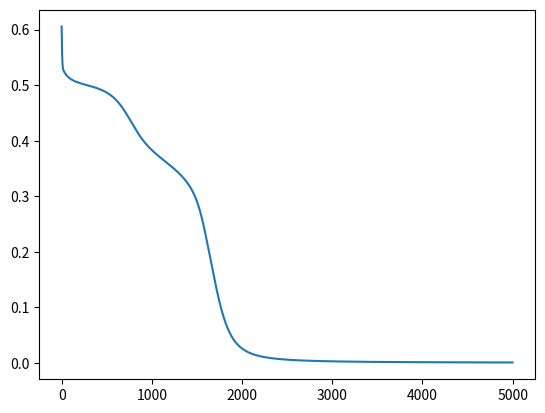

Generate this figure with matplotlib:
# [redacted]
# XOR Problem by Neural Network
# model: 2 -> 4 -> 1

import numpy as np
from matplotlib import pyplot as plt


def sigmoid(x):
    return 1 / (1 + np.exp(-x))


def sigmoid_d(x):
    return x * (1 - x)


def my_sigmoid(x, c):
    return c / (1 + np.exp(-x))


def my_sigmoid_d(x, c):
    return x * (1 - x / c)


def loss(target, y):
    return 1/2 * (target - y)**2


class nn():
    def __init__(self):
        self.lr = 0.1

        # Train Dataset
        self.input = np.array([[0, 0], [0, 1], [1, 0], [1, 1]])
        self.target = np.array([[0], [1], [1], [0]])

        # Weight 초기화
        self.W0 = np.random.normal(0, 1, size=(2, 4))
        self.W1 = np.random.normal(0, 1, size=(4, 1))
        # self.W0 = np.random.uniform(size=(2, 4))
        # self.W1 = np.random.uniform(size=(4, 1))

        # Bias 초기화
        self.B0 = np.random.normal(0, 1, size=(1, 4))
        self.B1 = np.random.normal(0, 1, size=(1, 1))

        # Activity function 변수 c 초기화
        self.C0 = np.ones((1, 4))
        # self.C0 += 1
        self.C1 = np.ones((1, 1))
        # self.C1 += 1

        self.loss_sum = np.array([])

    # def forward(self):

    # def backward(self):

    def learning(self, epoch):
        for _ in range(epoch):
            # forward
            self.Z1 = np.dot(self.input, self.W0)               # (1,2) x (2,4) = (1,4)
            self.Z1 += self.B0
            # self.X1 = self.sigmoid(self.Z1)  # (1,4)
            self.X1 = my_sigmoid(self.Z1, self.C0)              # (1,4)

            self.Z2 = np.dot(self.X1, self.W1)                  # (1,4) x (4,1) = (1,1)
            self.Z2 += self.B1
            self.y = my_sigmoid(self.Z2, self.C1)               # (1,1)

            self.loss_sum = np.append(self.loss_sum, np.sum(loss(self.target, self.y)))

            # backward
            error_layer_2 = self.target - self.y
            # delta_layer_2 = error_layer_2 * self.sigmoid(self.y)
            delta_layer_2 = error_layer_2 * my_sigmoid_d(self.y, self.C1)

            error_layer_1 = delta_layer_2.dot(self.W1.T)
            delta_layer_1 = error_layer_1 * my_sigmoid_d(self.X1, self.C0)

            # update weights
            self.W1 += self.X1.T.dot(delta_layer_2) * self.lr
            self.W0 += self.input.T.dot(delta_layer_1) * self.lr

            self.B1 += np.sum(delta_layer_2, axis=0, keepdims=True) * self.lr
            self.B0 += np.sum(delta_layer_1, axis=0, keepdims=True) * self.lr

            temp1 = sigmoid(self.Z2) * error_layer_2
            self.C1 += np.sum(temp1, axis=0) * self.lr

            temp0 = sigmoid(self.Z1) * error_layer_1
            # print(sigmoid(self.Z1))
            self.C0 += np.sum(temp0, axis=0) * self.lr

            # self.C0 = self.C1

        print("Activity function c1: ", end='')
        print(*self.C0)
        print("Activity function c2: ", end='')
        print(*self.C1)
        # print(self.loss_sum)

    def draw(self):
        plt.plot(self.loss_sum, '-')
        plt.show()

    def prediction(self, input):
        # forward
        self.Z1 = np.dot(input, self.W0)  # (1,2) x (2,4) = (1,4)
        self.Z1 += self.B0
        self.X1 = my_sigmoid(self.Z1, self.C0)  # (1,4)

        self.Z2 = np.dot(self.X1, self.W1)  # (1,4) x (4,1) = (1,1)
        self.Z2 += self.B1
        y = my_sigmoid(self.Z2, self.C1)  # (1,1)
        return y


if __name__ == "__main__":
    nn = nn()
    nn.learning(5000)
    print(nn.prediction(nn.input))
    nn.draw()